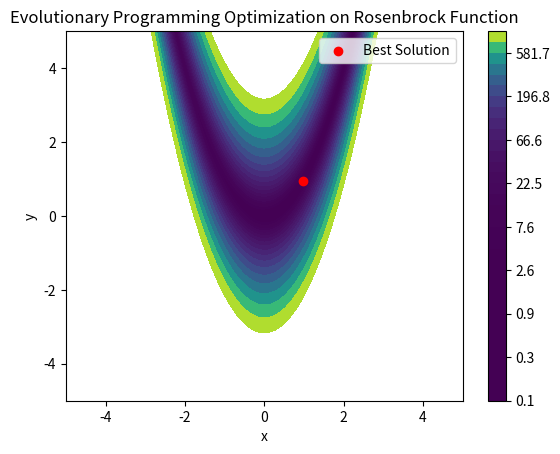

This figure's Python source:
import numpy as np
import matplotlib.pyplot as plt

# Define the Rosenbrock function
def rosenbrock(x):
    a = 1
    b = 100
    return (a - x[0])**2 + b * (x[1] - x[0]**2)**2

# Define the mutation operation
def mutate(x, sigma):
    return x + np.random.normal(0, sigma, size=x.shape)

# Evolutionary Programming algorithm for the Rosenbrock function
def evolutionary_programming_rosenbrock(objective_function, bounds, population_size, generations, sigma):
    population = np.random.uniform(bounds[:, 0], bounds[:, 1], (population_size, bounds.shape[0]))
    fitness = np.array([objective_function(ind) for ind in population])
    
    for gen in range(generations):
        new_population = np.array([mutate(ind, sigma) for ind in population])
        new_fitness = np.array([objective_function(ind) for ind in new_population])
        
        combined_population = np.vstack((population, new_population))
        combined_fitness = np.concatenate((fitness, new_fitness))
        
        selected_indices = np.argsort(combined_fitness)[:population_size]
        population = combined_population[selected_indices]
        fitness = combined_fitness[selected_indices]
        
        print(f"Generation {gen + 1}: Best fitness = {np.min(fitness)}")
    
    best_index = np.argmin(fitness)
    return population[best_index], fitness[best_index]

# Parameters
bounds = np.array([[-5, 5], [-5, 5]])
population_size = 50
generations = 100
sigma = 0.1

# Run Evolutionary Programming on the Rosenbrock function
best_solution, best_fitness = evolutionary_programming_rosenbrock(rosenbrock, bounds, population_size, generations, sigma)
print(f"Best solution: x = {best_solution}, f(x) = {best_fitness}")

# Plotting the results
x_vals = np.linspace(bounds[0, 0], bounds[0, 1], 400)
y_vals = np.linspace(bounds[1, 0], bounds[1, 1], 400)
X, Y = np.meshgrid(x_vals, y_vals)
Z = (1 - X)**2 + 100 * (Y - X**2)**2

plt.contourf(X, Y, Z, levels=np.logspace(-1, 3, 35), cmap='viridis')
plt.colorbar()
plt.scatter(best_solution[0], best_solution[1], color='red', label='Best Solution', zorder=5)
plt.title("Evolutionary Programming Optimization on Rosenbrock Function")
plt.xlabel("x")
plt.ylabel("y")
plt.legend()
plt.show()
